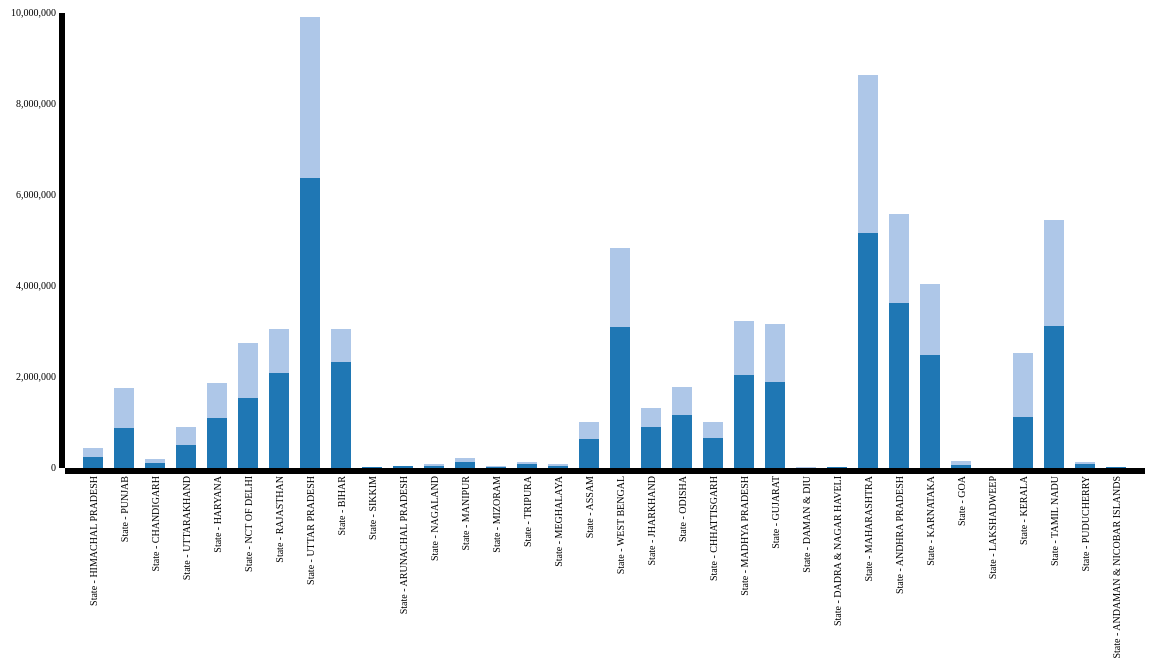
D3 v3 page, settled after 480 driven frames (8 s of simulated time); the page loaded 1 data file(s).




        var xData = ["Male", "Female"];

        var margin = { top: 5, right: 50, bottom: 240, left: 70 },
            width = 1200 - margin.left - margin.right,
            height = 700 - margin.top - margin.bottom;

        var x = d3.scale.ordinal()
            .rangeRoundBands([0, width], .35);

        var y = d3.scale.linear()
            .rangeRound([height, 0]);

        var color = d3.scale.category20();

        var xAxis = d3.svg.axis()
            .scale(x)
            .orient("bottom");

        var yAxis = d3.svg.axis()
            .scale(y)
            .orient("left")
            .ticks(5);

        var svg = d3.select("body").append("svg")
            .attr("width", width + margin.left + margin.right)
            .attr("height", height + margin.top + margin.bottom)
            .append("g")
            .attr("transform", "translate(" + margin.left + "," + margin.top + ")");

        d3.json("../json/Json2.json", function (error, data) {

            data.forEach(function (d) {
                d.state = d.state;
                d.Male = +d.Male;
                d.Female = +d.Female;
            });

            var dataIntermediate = xData.map(function (c) {
                return data.map(function (d) {
                    return { x: d.state, y: d[c] };
                });
            });

            var dataStackLayout = d3.layout.stack()(dataIntermediate);

            x.domain(dataStackLayout[0].map(function (d) {
                return d.x;
            }));

            y.domain([0,
                d3.max(dataStackLayout[dataStackLayout.length - 1],
                    function (d) { return d.y0 + d.y; })
            ])
                .nice();
            var layer = svg.selectAll(".stack")
                .data(dataStackLayout)
                .enter().append("g")
                .attr("class", "stack")
                .style("fill", function (d, i) {
                    return color(i);
                });

            layer.selectAll("rect")
                .data(function (d) {
                    return d;
                })
                .enter().append("rect")
                .attr("x", function (d) {
                    return x(d.x);
                })
                .attr("y", function (d) {
                    return y(d.y + d.y0);
                })
                .attr("height", function (d) {
                    return y(d.y0) - y(d.y + d.y0);
                })
                .attr("width", x.rangeBand());

            svg.append("g")
                .attr("class", "axis")
                .attr("transform", "translate(0," + height + ")")
                .call(xAxis)
                .selectAll("text")
                .style("text-anchor", "end")
                .attr("dx", "-.8em")
                .attr("dy", "-.55em")
                .attr("transform", "rotate(-90)");

            svg.append("g")
                .attr("class", "axis")
                .call(yAxis);
        });
    

### data: ../json/Json2.json
[
 {
  "state": "State - HIMACHAL PRADESH",
  "Male": 251164,
  "Female": 195445
 },
 {
  "state": "State - PUNJAB",
  "Male": 873776,
  "Female": 887070
 },
 {
  "state": "State - CHANDIGARH",
  "Male": 104748,
  "Female": 89705
 },
 {
  "state": "State - UTTARAKHAND",
  "Male": 512068,
  "Female": 398220
 },
 {
  "state": "State - HARYANA",
  "Male": 1102809,
  "Female": 774276
 },
 {
  "state": "State - NCT OF DELHI",
  "Male": 1535972,
  "Female": 1221872
 },
 {
  "state": "State - RAJASTHAN",
  "Male": 2086247,
  "Female": 977035
 },
 {
  "state": "State - UTTAR PRADESH",
  "Male": 6378138,
  "Female": 3541700
 },
 "... 26 more items"
]